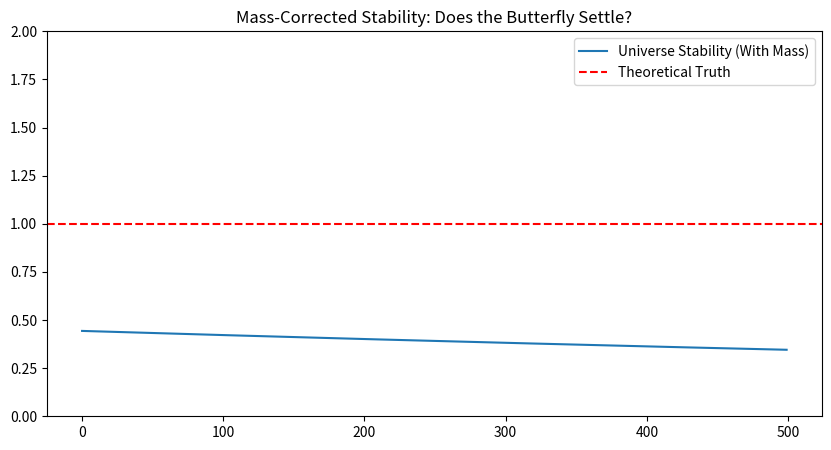

Reproduce this figure in Python.
import numpy as np
import matplotlib.pyplot as plt

# Simulation Constants
size = 100
dt = 0.05
c_sq = 800.0  # Speed of Light squared (The 'Mass' regulator)
eta = 0.5     # Gravity coupling constant
CRITICAL_THRESHOLD = 5.0  # Black hole formation threshold
attraction_strength = 0.2  # Energy absorption rate

# Initialize Fields
psi = np.random.normal(0.5, 0.01, (size, size)) # Energy
phi = np.zeros((size, size))                    # Gravity

history = []

for frame in range(500):
    # 1. GENERATE MASS: m = E / c^2
    # Every bit of Energy (Psi) now creates a Mass field
    mass_density = psi / c_sq
    
    # 2. CALCULATE GRAVITY (Phi) from Mass
    # Simplified Poisson: Gravity potential is the "Inverse Laplacian" of mass
    phi = (np.roll(mass_density, 1, axis=0) + np.roll(mass_density, -1, axis=0) +
           np.roll(mass_density, 1, axis=1) + np.roll(mass_density, -1, axis=1)) * eta
    
    # 2.5. CHECK FOR SINGULARITY (Black Hole Formation)
    for i in range(1, size - 1):
        for j in range(1, size - 1):
            if psi[i, j] > CRITICAL_THRESHOLD:
                # Gravity becomes infinite at this point
                phi[i, j] *= 10.0
                
                # Nearby energy is 'sucked in'
                # Get all 8 neighbors
                neighbors_vals = [
                    psi[i-1, j-1], psi[i-1, j], psi[i-1, j+1],
                    psi[i, j-1],                psi[i, j+1],
                    psi[i+1, j-1], psi[i+1, j], psi[i+1, j+1]
                ]
                absorption = sum(neighbors_vals) * attraction_strength
                
                # Transfer energy from neighbors to singularity
                psi[i-1:i+2, j-1:j+2] *= (1.0 - attraction_strength)
                psi[i, j] += absorption * 0.5  # Singularity gains energy
    
    # 3. APPLY YOUR EVOLUTION EQUATION (IMG_4296)
    # Term: -η/T ∇Φ
    grad_phi_y, grad_phi_x = np.gradient(phi)
    advection = -(grad_phi_x + grad_phi_y)
    
    # Update Psi (Energy)
    # We add a damping term so it doesn't run away like the first graph
    psi += (advection - 0.01 * psi) * dt
    
    # 4. TEST STABILITY (IMG_4268)
    # (Integral(Psi)dt + (-1) * Phi / sqrt(2)) / (9/8)
    unity_check = (np.mean(psi) - np.mean(phi)/np.sqrt(2)) / (9/8)
    history.append(abs(unity_check))

# Plotting the Result
plt.figure(figsize=(10, 5), facecolor='white')
plt.plot(history, label="Universe Stability (With Mass)")
plt.axhline(y=1.0, color='r', linestyle='--', label="Theoretical Truth")
plt.ylim(0, 2)
plt.legend()
plt.title("Mass-Corrected Stability: Does the Butterfly Settle?")
plt.show()
